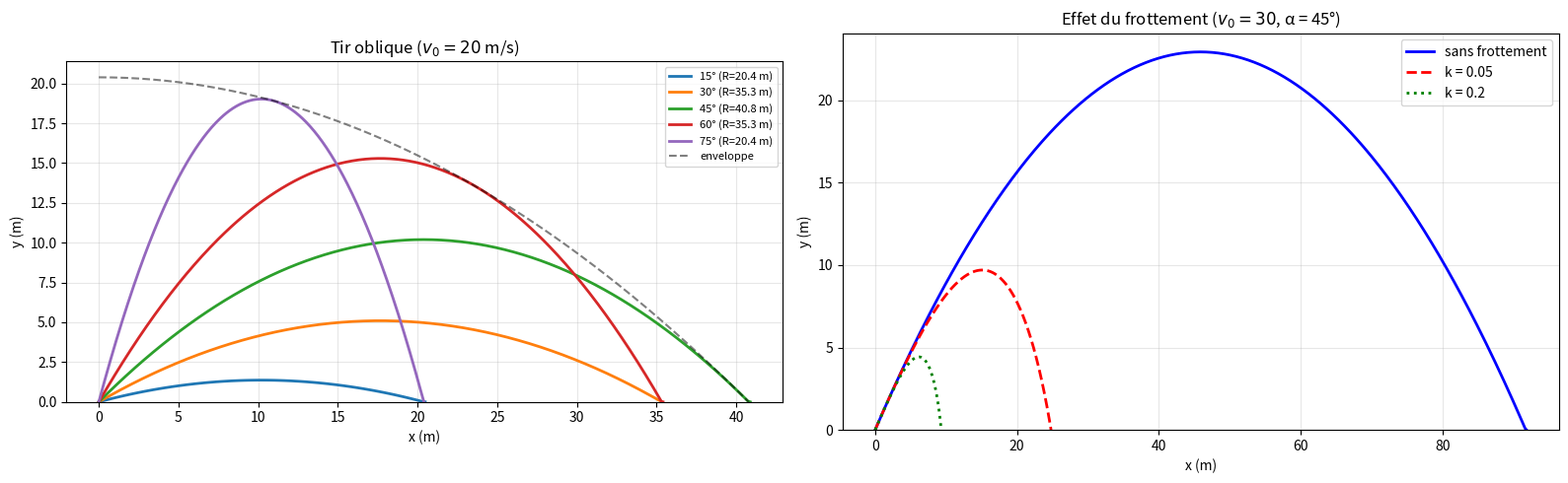

Recreate this plot in Python.
"""
projectile_motion.py
====================

Mouvement d'un projectile en 2D (Wurfbewegung).

Couvre :
    - Tir oblique sans frottement : x(t) = v₀ cos(α)·t, y(t) = v₀ sin(α)·t - g/2·t²
    - Portée, hauteur maximale, temps de vol
    - Angle optimal (45° sans frottement)
    - Tir oblique AVEC frottement (résolution par RK4)
    - Enveloppe de sécurité (parabole de sûreté)

Auteur : Emmanuel Nanan — TH Nürnberg, AMP
"""

from __future__ import annotations

import numpy as np
import matplotlib.pyplot as plt


G = 9.81  # m/s²


# ======================================================================
#  1. Sans frottement (analytique)
# ======================================================================

def trajectoire_analytique(
    v0: float, alpha: float, g: float = G, dt: float = 0.01,
) -> tuple[np.ndarray, np.ndarray]:
    """Trajectoire parabolique : renvoie (x, y) jusqu'au sol."""
    t_vol = 2 * v0 * np.sin(alpha) / g
    t = np.arange(0, t_vol + dt, dt)
    x = v0 * np.cos(alpha) * t
    y = v0 * np.sin(alpha) * t - 0.5 * g * t**2
    y = np.maximum(y, 0)
    return x, y


def portee(v0: float, alpha: float, g: float = G) -> float:
    """R = v₀² sin(2α) / g."""
    return v0**2 * np.sin(2 * alpha) / g


def hauteur_max(v0: float, alpha: float, g: float = G) -> float:
    """H = v₀² sin²(α) / (2g)."""
    return v0**2 * np.sin(alpha)**2 / (2 * g)


def temps_vol(v0: float, alpha: float, g: float = G) -> float:
    """T = 2v₀ sin(α) / g."""
    return 2 * v0 * np.sin(alpha) / g


def angle_optimal(g: float = G) -> float:
    """45° = π/4 (maximise la portée sans frottement)."""
    return np.pi / 4


# ======================================================================
#  2. Avec frottement (numérique)
# ======================================================================

def trajectoire_frottement(
    v0: float, alpha: float, k: float = 0.1, m: float = 1.0,
    g: float = G, dt: float = 0.001,
) -> tuple[np.ndarray, np.ndarray]:
    """
    Avec frottement proportionnel à v² :
        F_frott = -k·|v|·v (force de traînée).
    Résolu par RK4.
    """
    def f(t, state):
        x, y, vx, vy = state
        v = np.sqrt(vx**2 + vy**2)
        ax = -(k/m) * v * vx
        ay = -g - (k/m) * v * vy
        return np.array([vx, vy, ax, ay])

    state = np.array([0, 0, v0*np.cos(alpha), v0*np.sin(alpha)])
    xs, ys = [0], [0]

    t = 0
    while state[1] >= 0 or t < 0.1:
        k1 = f(t, state)
        k2 = f(t+dt/2, state+dt/2*k1)
        k3 = f(t+dt/2, state+dt/2*k2)
        k4 = f(t+dt, state+dt*k3)
        state = state + dt/6*(k1+2*k2+2*k3+k4)
        t += dt
        if state[1] < 0:
            break
        xs.append(state[0])
        ys.append(max(state[1], 0))
        if t > 100:
            break

    return np.array(xs), np.array(ys)


# ======================================================================
#  3. Enveloppe de sécurité
# ======================================================================

def enveloppe_securite(v0: float, g: float = G, n_points: int = 300) -> tuple[np.ndarray, np.ndarray]:
    """
    Parabole de sûreté : y_max(x) = v₀²/(2g) - g·x²/(2v₀²).
    Tous les projectiles tirés à v₀ restent sous cette courbe.
    """
    x_max = v0**2 / g
    x = np.linspace(0, x_max, n_points)
    y = v0**2 / (2*g) - g * x**2 / (2 * v0**2)
    return x, np.maximum(y, 0)


# ======================================================================
#  4. Tracés
# ======================================================================

def tracer_angles(v0: float = 20, ax: plt.Axes | None = None) -> plt.Axes:
    """Trajectoires pour différents angles de tir."""
    if ax is None:
        _, ax = plt.subplots(figsize=(9, 5))

    angles = [15, 30, 45, 60, 75]
    for deg in angles:
        alpha = np.radians(deg)
        x, y = trajectoire_analytique(v0, alpha)
        R = portee(v0, alpha)
        ax.plot(x, y, linewidth=2, label=f"{deg}° (R={R:.1f} m)")

    # Enveloppe
    xe, ye = enveloppe_securite(v0)
    ax.plot(xe, ye, "k--", linewidth=1.5, alpha=0.5, label="enveloppe")

    ax.set_xlabel("x (m)"); ax.set_ylabel("y (m)")
    ax.set_title(f"Tir oblique ($v_0 = {v0}$ m/s)")
    ax.set_ylim(0, None)
    ax.legend(fontsize=8); ax.grid(True, alpha=0.3)
    ax.set_aspect("equal")
    return ax


def tracer_avec_sans_frottement(
    v0: float = 30, alpha_deg: float = 45,
    ax: plt.Axes | None = None,
) -> plt.Axes:
    if ax is None:
        _, ax = plt.subplots(figsize=(9, 5))

    alpha = np.radians(alpha_deg)
    x1, y1 = trajectoire_analytique(v0, alpha)
    x2, y2 = trajectoire_frottement(v0, alpha, k=0.05, m=1.0)
    x3, y3 = trajectoire_frottement(v0, alpha, k=0.2, m=1.0)

    ax.plot(x1, y1, "b-", linewidth=2, label="sans frottement")
    ax.plot(x2, y2, "r--", linewidth=2, label="k = 0.05")
    ax.plot(x3, y3, "g:", linewidth=2, label="k = 0.2")

    ax.set_xlabel("x (m)"); ax.set_ylabel("y (m)")
    ax.set_title(f"Effet du frottement ($v_0 = {v0}$, α = {alpha_deg}°)")
    ax.set_ylim(0, None)
    ax.legend(); ax.grid(True, alpha=0.3)
    return ax


if __name__ == "__main__":
    v0 = 20  # m/s

    print(f"=== Tir oblique sans frottement (v₀ = {v0} m/s) ===\n")
    print(f"  {'angle':>6} | {'portée':>8} | {'H_max':>8} | {'T_vol':>6}")
    print("  " + "-" * 38)
    for deg in [15, 30, 45, 60, 75]:
        alpha = np.radians(deg)
        print(f"  {deg:>5}° | {portee(v0, alpha):>7.2f}m | {hauteur_max(v0, alpha):>7.2f}m | {temps_vol(v0, alpha):>5.2f}s")

    print(f"\n  Angle optimal : {np.degrees(angle_optimal()):.0f}°")
    print(f"  Portée max : {portee(v0, angle_optimal()):.2f} m = v₀²/g = {v0**2/G:.2f} m")

    print(f"\n=== Avec frottement (v₀ = 30, α = 45°) ===\n")
    for k in [0, 0.05, 0.1, 0.2]:
        if k == 0:
            R = portee(30, np.pi/4)
        else:
            x, y = trajectoire_frottement(30, np.pi/4, k=k)
            R = x[-1]
        print(f"  k = {k:<4} : portée ≈ {R:.1f} m")

    fig, axes = plt.subplots(1, 2, figsize=(16, 5))
    tracer_angles(v0=20, ax=axes[0])
    tracer_avec_sans_frottement(v0=30, ax=axes[1])
    plt.tight_layout()
    plt.savefig("projectile_motion_demo.png", dpi=120)
    print("\nFigure sauvegardée.")
